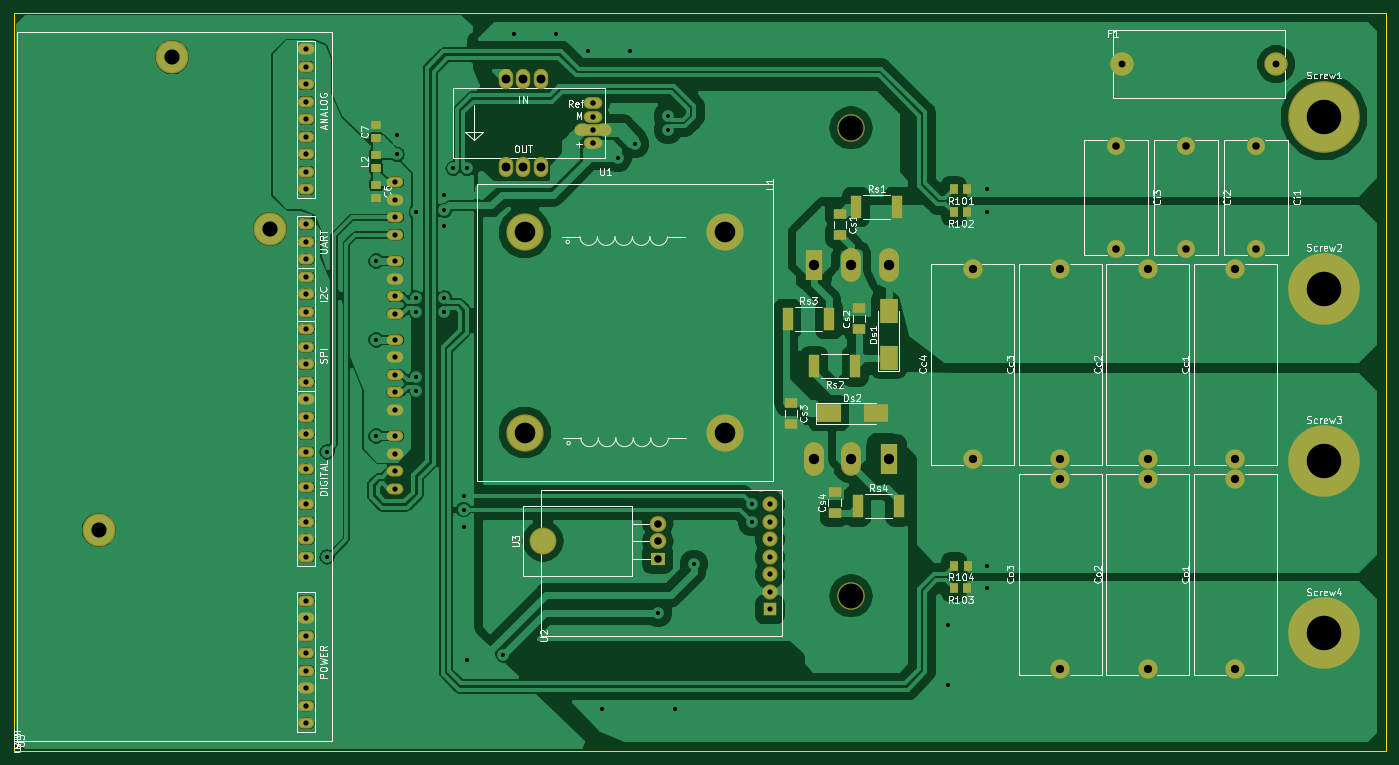
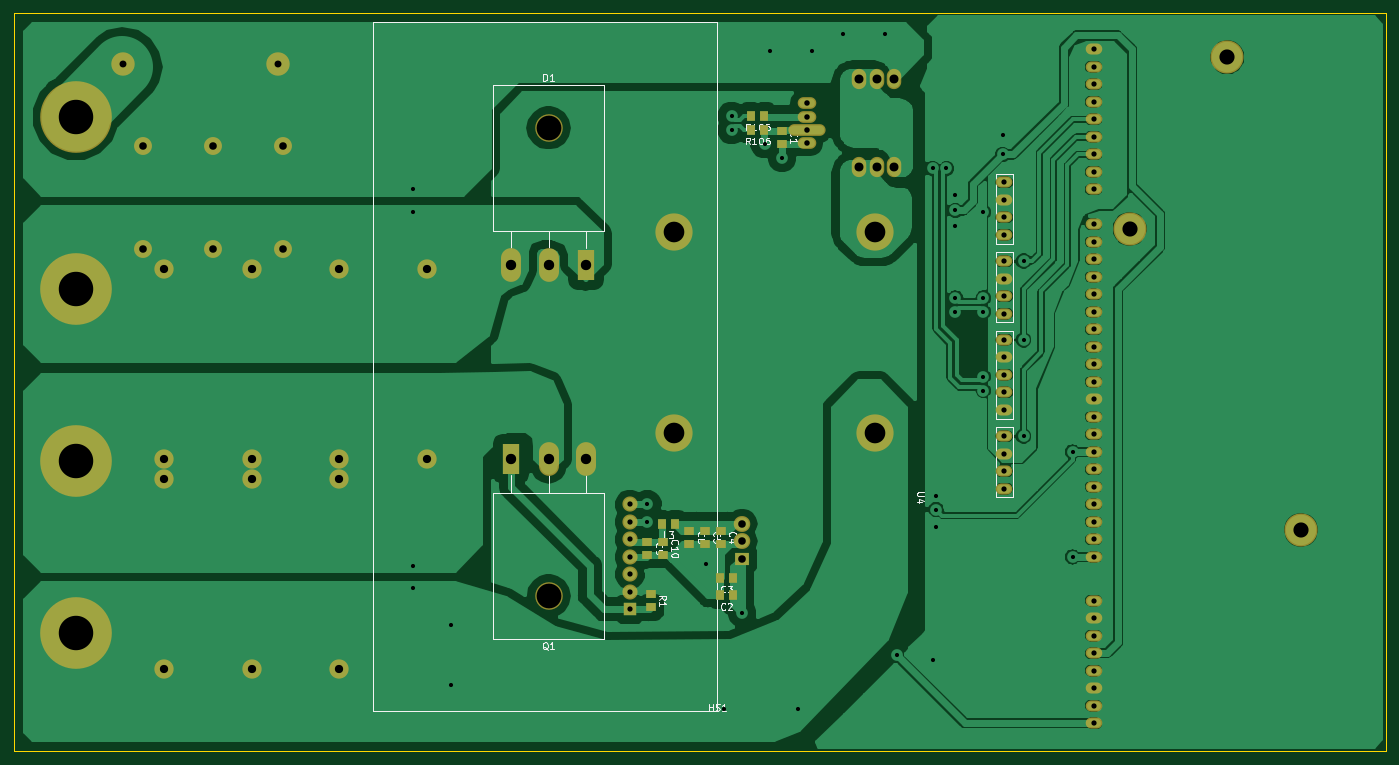
Circuit board: 10 layer files. Board 199.1 x 107.2 mm.
- bottom_copper: Mcc18-B.Cu.gbr (161823 bytes)
- bottom_mask: Mcc18-B.Mask.gbr (5703 bytes)
- paste: Mcc18-B.Paste.gbr (1592 bytes)
- bottom_silk: Mcc18-B.SilkS.gbr (21249 bytes)
- outline: Mcc18-Edge.Cuts.gbr (716 bytes)
- top_copper: Mcc18-F.Cu.gbr (169920 bytes)
- top_mask: Mcc18-F.Mask.gbr (6272 bytes)
- paste: Mcc18-F.Paste.gbr (2190 bytes)
- top_silk: Mcc18-F.SilkS.gbr (61429 bytes)
- drill: Mcc18.drl (2319 bytes)

=== bottom_copper: Mcc18-B.Cu.gbr (161823 bytes, source omitted) ===
=== bottom_mask: Mcc18-B.Mask.gbr ===
G04 #@! TF.GenerationSoftware,KiCad,Pcbnew,(5.0.0-rc2-39-ga12b9db58)*
G04 #@! TF.CreationDate,2018-05-30T02:07:27-03:00*
G04 #@! TF.ProjectId,Mcc18,4D636331382E6B696361645F70636200,rev?*
G04 #@! TF.SameCoordinates,Original*
G04 #@! TF.FileFunction,Soldermask,Bot*
G04 #@! TF.FilePolarity,Negative*
%FSLAX46Y46*%
G04 Gerber Fmt 4.6, Leading zero omitted, Abs format (unit mm)*
G04 Created by KiCad (PCBNEW (5.0.0-rc2-39-ga12b9db58)) date Wed May 30 02:07:27 2018*
%MOMM*%
%LPD*%
G01*
G04 APERTURE LIST*
%ADD10O,2.100000X2.940000*%
%ADD11O,2.700000X1.700000*%
%ADD12O,5.400000X1.700000*%
%ADD13O,2.400000X1.600000*%
%ADD14O,4.000000X4.000000*%
%ADD15R,2.500000X4.500000*%
%ADD16O,2.900000X4.900000*%
%ADD17C,2.200000*%
%ADD18R,1.800000X1.800000*%
%ADD19C,5.400000*%
%ADD20C,4.800000*%
%ADD21R,1.400000X1.295000*%
%ADD22O,2.400000X2.305000*%
%ADD23R,2.000000X1.905000*%
%ADD24C,2.600000*%
%ADD25R,1.295000X1.400000*%
%ADD26C,2.800000*%
%ADD27C,10.400000*%
%ADD28C,3.400000*%
G04 APERTURE END LIST*
D10*
G04 #@! TO.C,U1*
X123952000Y-49530000D03*
X121412000Y-49530000D03*
X126492000Y-49530000D03*
D11*
X134112000Y-58826400D03*
D12*
X134112000Y-56896000D03*
D11*
X134112000Y-54965600D03*
X134112000Y-53035200D03*
D10*
X126492000Y-62230000D03*
X121412000Y-62230000D03*
X123952000Y-62230000D03*
G04 #@! TD*
D13*
G04 #@! TO.C,U4*
X105410000Y-64516000D03*
X105410000Y-108966000D03*
X105410000Y-106426000D03*
X105410000Y-103886000D03*
X105410000Y-101346000D03*
X105410000Y-97536000D03*
X105410000Y-94996000D03*
X105410000Y-92456000D03*
X105410000Y-89916000D03*
X105410000Y-87376000D03*
X105410000Y-83566000D03*
X105410000Y-81026000D03*
X105410000Y-78486000D03*
X105410000Y-75946000D03*
X105410000Y-72136000D03*
X105410000Y-69596000D03*
X105410000Y-67056000D03*
G04 #@! TD*
D14*
G04 #@! TO.C,Q1*
X171566000Y-124508000D03*
D15*
X177016000Y-104648000D03*
D16*
X171566000Y-104648000D03*
X166116000Y-104648000D03*
G04 #@! TD*
G04 #@! TO.C,D1*
X177016000Y-76454000D03*
X171566000Y-76454000D03*
D15*
X166116000Y-76454000D03*
D14*
X171566000Y-56594000D03*
G04 #@! TD*
D17*
G04 #@! TO.C,U2*
X159766000Y-123952000D03*
D18*
X159766000Y-126492000D03*
D17*
X159766000Y-111252000D03*
X159766000Y-121412000D03*
X159766000Y-118872000D03*
X159766000Y-113792000D03*
X159766000Y-116332000D03*
G04 #@! TD*
D19*
G04 #@! TO.C,L1*
X124206000Y-100838000D03*
X124206000Y-71755000D03*
X153289000Y-100838000D03*
X153289000Y-71755000D03*
G04 #@! TD*
D20*
G04 #@! TO.C,U5*
X62357000Y-114934000D03*
X73025000Y-46355000D03*
X87225274Y-71247000D03*
D13*
X92456000Y-45212000D03*
X92456000Y-47752000D03*
X92456000Y-50292000D03*
X92456000Y-52832000D03*
X92456000Y-55372000D03*
X92456000Y-57912000D03*
X92456000Y-60452000D03*
X92456000Y-62992000D03*
X92456000Y-65532000D03*
X92456000Y-70612000D03*
X92456000Y-73152000D03*
X92456000Y-75692000D03*
X92456000Y-78232000D03*
X92456000Y-80772000D03*
X92456000Y-83312000D03*
X92456000Y-85852000D03*
X92456000Y-88392000D03*
X92456000Y-90932000D03*
X92456000Y-93472000D03*
X92456000Y-96012000D03*
X92456000Y-98552000D03*
X92456000Y-101092000D03*
X92456000Y-103632000D03*
X92456000Y-106172000D03*
X92456000Y-108712000D03*
X92456000Y-111252000D03*
X92456000Y-113792000D03*
X92456000Y-116332000D03*
X92456000Y-118872000D03*
X92456000Y-125222000D03*
X92456000Y-127762000D03*
X92456000Y-130302000D03*
X92456000Y-132842000D03*
X92456000Y-135382000D03*
X92456000Y-137922000D03*
X92456000Y-140462000D03*
X92456000Y-143002000D03*
G04 #@! TD*
D21*
G04 #@! TO.C,C4*
X146558000Y-115062000D03*
X146558000Y-116997000D03*
G04 #@! TD*
D22*
G04 #@! TO.C,U3*
X143510000Y-114046000D03*
X143510000Y-116586000D03*
D23*
X143510000Y-119126000D03*
G04 #@! TD*
D24*
G04 #@! TO.C,Ci2*
X220218000Y-74182000D03*
X220218000Y-59182000D03*
G04 #@! TD*
G04 #@! TO.C,Ci1*
X230378000Y-74182000D03*
X230378000Y-59182000D03*
G04 #@! TD*
G04 #@! TO.C,Ci3*
X210058000Y-74182000D03*
X210058000Y-59182000D03*
G04 #@! TD*
D25*
G04 #@! TO.C,L3*
X155145500Y-114046000D03*
X153210500Y-114046000D03*
G04 #@! TD*
D21*
G04 #@! TO.C,C5*
X148844000Y-116997000D03*
X148844000Y-115062000D03*
G04 #@! TD*
D25*
G04 #@! TO.C,C2*
X144780000Y-124460000D03*
X146715000Y-124460000D03*
G04 #@! TD*
D21*
G04 #@! TO.C,C10*
X154940000Y-118618000D03*
X154940000Y-116683000D03*
G04 #@! TD*
G04 #@! TO.C,C8*
X151130000Y-115062000D03*
X151130000Y-116997000D03*
G04 #@! TD*
G04 #@! TO.C,C9*
X157226000Y-118618000D03*
X157226000Y-116683000D03*
G04 #@! TD*
G04 #@! TO.C,C1*
X137668000Y-58928000D03*
X137668000Y-56993000D03*
G04 #@! TD*
D25*
G04 #@! TO.C,C3*
X146715000Y-121920000D03*
X144780000Y-121920000D03*
G04 #@! TD*
D26*
G04 #@! TO.C,Co2*
X214630000Y-107628000D03*
X214630000Y-135128000D03*
G04 #@! TD*
G04 #@! TO.C,Cc1*
X227330000Y-104648000D03*
X227330000Y-77148000D03*
G04 #@! TD*
G04 #@! TO.C,Cc2*
X214630000Y-77148000D03*
X214630000Y-104648000D03*
G04 #@! TD*
G04 #@! TO.C,Cc3*
X201930000Y-104648000D03*
X201930000Y-77148000D03*
G04 #@! TD*
G04 #@! TO.C,Co1*
X227330000Y-107628000D03*
X227330000Y-135128000D03*
G04 #@! TD*
G04 #@! TO.C,Cc4*
X189230000Y-104648000D03*
X189230000Y-77148000D03*
G04 #@! TD*
G04 #@! TO.C,Co3*
X201930000Y-107628000D03*
X201930000Y-135128000D03*
G04 #@! TD*
D27*
G04 #@! TO.C,Screw4*
X240202000Y-129972000D03*
G04 #@! TD*
G04 #@! TO.C,Screw3*
X240202000Y-104972000D03*
G04 #@! TD*
G04 #@! TO.C,Screw2*
X240202000Y-79972000D03*
G04 #@! TD*
G04 #@! TO.C,Screw1*
X240202000Y-54972000D03*
G04 #@! TD*
D28*
G04 #@! TO.C,F1*
X233273600Y-47371000D03*
X210820000Y-47371000D03*
G04 #@! TD*
D21*
G04 #@! TO.C,R1*
X156718000Y-126189500D03*
X156718000Y-124254500D03*
G04 #@! TD*
D25*
G04 #@! TO.C,R105*
X142191500Y-54864000D03*
X140256500Y-54864000D03*
G04 #@! TD*
G04 #@! TO.C,R106*
X140256500Y-56896000D03*
X142191500Y-56896000D03*
G04 #@! TD*
M02*

=== paste: Mcc18-B.Paste.gbr ===
G04 #@! TF.GenerationSoftware,KiCad,Pcbnew,(5.0.0-rc2-39-ga12b9db58)*
G04 #@! TF.CreationDate,2018-05-30T02:07:27-03:00*
G04 #@! TF.ProjectId,Mcc18,4D636331382E6B696361645F70636200,rev?*
G04 #@! TF.SameCoordinates,Original*
G04 #@! TF.FileFunction,Paste,Bot*
G04 #@! TF.FilePolarity,Positive*
%FSLAX46Y46*%
G04 Gerber Fmt 4.6, Leading zero omitted, Abs format (unit mm)*
G04 Created by KiCad (PCBNEW (5.0.0-rc2-39-ga12b9db58)) date Wed May 30 02:07:27 2018*
%MOMM*%
%LPD*%
G01*
G04 APERTURE LIST*
%ADD10R,1.400000X1.295000*%
%ADD11R,1.295000X1.400000*%
G04 APERTURE END LIST*
D10*
G04 #@! TO.C,C4*
X146558000Y-115062000D03*
X146558000Y-116997000D03*
G04 #@! TD*
D11*
G04 #@! TO.C,L3*
X155145500Y-114046000D03*
X153210500Y-114046000D03*
G04 #@! TD*
D10*
G04 #@! TO.C,C5*
X148844000Y-116997000D03*
X148844000Y-115062000D03*
G04 #@! TD*
D11*
G04 #@! TO.C,C2*
X144780000Y-124460000D03*
X146715000Y-124460000D03*
G04 #@! TD*
D10*
G04 #@! TO.C,C10*
X154940000Y-118618000D03*
X154940000Y-116683000D03*
G04 #@! TD*
G04 #@! TO.C,C8*
X151130000Y-115062000D03*
X151130000Y-116997000D03*
G04 #@! TD*
G04 #@! TO.C,C9*
X157226000Y-118618000D03*
X157226000Y-116683000D03*
G04 #@! TD*
G04 #@! TO.C,C1*
X137668000Y-58928000D03*
X137668000Y-56993000D03*
G04 #@! TD*
D11*
G04 #@! TO.C,C3*
X146715000Y-121920000D03*
X144780000Y-121920000D03*
G04 #@! TD*
D10*
G04 #@! TO.C,R1*
X156718000Y-126189500D03*
X156718000Y-124254500D03*
G04 #@! TD*
D11*
G04 #@! TO.C,R105*
X142191500Y-54864000D03*
X140256500Y-54864000D03*
G04 #@! TD*
G04 #@! TO.C,R106*
X140256500Y-56896000D03*
X142191500Y-56896000D03*
G04 #@! TD*
M02*

=== bottom_silk: Mcc18-B.SilkS.gbr (21249 bytes, source omitted) ===
=== outline: Mcc18-Edge.Cuts.gbr ===
G04 #@! TF.GenerationSoftware,KiCad,Pcbnew,(5.0.0-rc2-39-ga12b9db58)*
G04 #@! TF.CreationDate,2018-05-30T02:07:27-03:00*
G04 #@! TF.ProjectId,Mcc18,4D636331382E6B696361645F70636200,rev?*
G04 #@! TF.SameCoordinates,Original*
G04 #@! TF.FileFunction,Profile,NP*
%FSLAX46Y46*%
G04 Gerber Fmt 4.6, Leading zero omitted, Abs format (unit mm)*
G04 Created by KiCad (PCBNEW (5.0.0-rc2-39-ga12b9db58)) date Wed May 30 02:07:27 2018*
%MOMM*%
%LPD*%
G01*
G04 APERTURE LIST*
%ADD10C,0.150000*%
G04 APERTURE END LIST*
D10*
X50038000Y-147066000D02*
X50038000Y-39878000D01*
X249174000Y-147066000D02*
X50038000Y-147066000D01*
X249174000Y-39878000D02*
X249174000Y-147066000D01*
X50038000Y-39878000D02*
X249174000Y-39878000D01*
M02*

=== top_copper: Mcc18-F.Cu.gbr (169920 bytes, source omitted) ===
=== top_mask: Mcc18-F.Mask.gbr (6272 bytes, source omitted) ===
=== paste: Mcc18-F.Paste.gbr ===
G04 #@! TF.GenerationSoftware,KiCad,Pcbnew,(5.0.0-rc2-39-ga12b9db58)*
G04 #@! TF.CreationDate,2018-05-30T02:07:27-03:00*
G04 #@! TF.ProjectId,Mcc18,4D636331382E6B696361645F70636200,rev?*
G04 #@! TF.SameCoordinates,Original*
G04 #@! TF.FileFunction,Paste,Top*
G04 #@! TF.FilePolarity,Positive*
%FSLAX46Y46*%
G04 Gerber Fmt 4.6, Leading zero omitted, Abs format (unit mm)*
G04 Created by KiCad (PCBNEW (5.0.0-rc2-39-ga12b9db58)) date Wed May 30 02:07:27 2018*
%MOMM*%
%LPD*%
G01*
G04 APERTURE LIST*
%ADD10R,1.295000X1.400000*%
%ADD11R,1.800000X1.395000*%
%ADD12O,3.500000X3.500000*%
%ADD13R,3.500000X2.700000*%
%ADD14R,2.700000X3.500000*%
%ADD15R,1.400000X1.295000*%
%ADD16R,1.495000X3.400000*%
G04 APERTURE END LIST*
D10*
G04 #@! TO.C,R101*
X186484500Y-65532000D03*
X188419500Y-65532000D03*
G04 #@! TD*
D11*
G04 #@! TO.C,Cs4*
X169164000Y-109480500D03*
X169164000Y-112515500D03*
G04 #@! TD*
G04 #@! TO.C,Cs3*
X162814000Y-96526500D03*
X162814000Y-99561500D03*
G04 #@! TD*
G04 #@! TO.C,Cs2*
X172720000Y-82810500D03*
X172720000Y-85845500D03*
G04 #@! TD*
G04 #@! TO.C,Cs1*
X169926000Y-69094500D03*
X169926000Y-72129500D03*
G04 #@! TD*
D12*
G04 #@! TO.C,U3*
X126850000Y-116586000D03*
G04 #@! TD*
D13*
G04 #@! TO.C,Ds2*
X175104000Y-98044000D03*
X168304000Y-98044000D03*
G04 #@! TD*
D14*
G04 #@! TO.C,Ds1*
X177038000Y-83214000D03*
X177038000Y-90014000D03*
G04 #@! TD*
D15*
G04 #@! TO.C,L2*
X102616000Y-60500500D03*
X102616000Y-62435500D03*
G04 #@! TD*
D16*
G04 #@! TO.C,Rs4*
X178531500Y-111506000D03*
X172496500Y-111506000D03*
G04 #@! TD*
G04 #@! TO.C,Rs3*
X168371500Y-84328000D03*
X162336500Y-84328000D03*
G04 #@! TD*
G04 #@! TO.C,Rs2*
X166146500Y-91186000D03*
X172181500Y-91186000D03*
G04 #@! TD*
G04 #@! TO.C,Rs1*
X178277500Y-68072000D03*
X172242500Y-68072000D03*
G04 #@! TD*
D15*
G04 #@! TO.C,C6*
X102616000Y-64818500D03*
X102616000Y-66753500D03*
G04 #@! TD*
G04 #@! TO.C,C7*
X102616000Y-56182500D03*
X102616000Y-58117500D03*
G04 #@! TD*
D10*
G04 #@! TO.C,R102*
X188419500Y-68834000D03*
X186484500Y-68834000D03*
G04 #@! TD*
G04 #@! TO.C,R103*
X186484500Y-123444000D03*
X188419500Y-123444000D03*
G04 #@! TD*
G04 #@! TO.C,R104*
X188468000Y-120142000D03*
X186533000Y-120142000D03*
G04 #@! TD*
M02*

=== top_silk: Mcc18-F.SilkS.gbr (61429 bytes, source omitted) ===
=== drill: Mcc18.drl ===
M48
;DRILL file {KiCad (5.0.0-rc2-39-ga12b9db58)} date Wed May 30 02:07:31 2018
;FORMAT={-:-/ absolute / inch / decimal}
FMAT,2
INCH,TZ
T1C0.0236
T2C0.0300
T3C0.0315
T4C0.0394
T5C0.0433
T6C0.0472
T7C0.0512
T8C0.0591
T9C0.0866
T10C0.1181
T11C0.1969
T12C0.1417
%
G90
G05
M72
T1
X3.76Y-4.08
X3.76Y-4.68
X4.04Y-2.99
X4.04Y-3.44
X4.04Y-3.99
X4.16Y-2.27
X4.16Y-2.38
X4.27Y-2.71
X4.27Y-3.2005
X4.27Y-3.2795
X4.27Y-3.6505
X4.27Y-3.7295
X4.43Y-2.61
X4.43Y-2.7
X4.43Y-2.79
X4.43Y-3.2005
X4.43Y-3.2795
X4.4805Y-2.46
X4.54Y-4.33
X4.54Y-4.41
X4.54Y-4.51
X4.5595Y-2.46
X4.56Y-5.27
X4.766Y-5.2412
X4.83Y-1.69
X5.07Y-1.69
X5.25Y-1.79
X5.33Y-5.55
X5.42Y-2.4
X5.49Y-1.79
X5.52Y-2.32
X5.65Y-5.
X5.7084Y-2.1605
X5.7084Y-2.2395
X5.75Y-5.55
X5.8562Y-4.72
X6.19Y-4.38
X6.19Y-4.48
X7.31Y-5.07
X7.31Y-5.41
X7.53Y-2.58
X7.53Y-2.71
X7.53Y-4.73
X7.53Y-4.86
T2
X3.64Y-1.78
X3.64Y-1.88
X3.64Y-1.98
X3.64Y-2.08
X3.64Y-2.18
X3.64Y-2.28
X3.64Y-2.38
X3.64Y-2.48
X3.64Y-2.58
X3.64Y-2.78
X3.64Y-2.88
X3.64Y-2.98
X3.64Y-3.08
X3.64Y-3.18
X3.64Y-3.28
X3.64Y-3.38
X3.64Y-3.48
X3.64Y-3.58
X3.64Y-3.68
X3.64Y-3.78
X3.64Y-3.88
X3.64Y-3.98
X3.64Y-4.08
X3.64Y-4.18
X3.64Y-4.28
X3.64Y-4.38
X3.64Y-4.48
X3.64Y-4.58
X3.64Y-4.68
X3.64Y-4.93
X3.64Y-5.03
X3.64Y-5.13
X3.64Y-5.23
X3.64Y-5.33
X3.64Y-5.43
X3.64Y-5.53
X3.64Y-5.63
X4.15Y-2.54
X4.15Y-2.64
X4.15Y-2.74
X4.15Y-2.84
X4.15Y-2.99
X4.15Y-3.09
X4.15Y-3.19
X4.15Y-3.29
X4.15Y-3.44
X4.15Y-3.54
X4.15Y-3.64
X4.15Y-3.74
X4.15Y-3.84
X4.15Y-3.99
X4.15Y-4.09
X4.15Y-4.19
X4.15Y-4.29
X6.29Y-4.38
X6.29Y-4.48
X6.29Y-4.58
X6.29Y-4.68
X6.29Y-4.78
X6.29Y-4.88
X6.29Y-4.98
T3
X5.28Y-2.088
X5.28Y-2.164
X5.28Y-2.24
X5.28Y-2.316
T4
X8.3Y-1.865
X9.184Y-1.865
T5
X9.07Y-2.33
X9.07Y-2.9206
X5.65Y-4.49
X5.65Y-4.59
X5.65Y-4.69
X8.67Y-2.33
X8.67Y-2.9206
X8.27Y-2.33
X8.27Y-2.9206
T6
X7.45Y-3.0373
X7.45Y-4.12
X8.45Y-3.0373
X8.45Y-4.12
X8.95Y-4.2373
X8.95Y-5.32
X8.95Y-3.0373
X8.95Y-4.12
X7.95Y-4.2373
X7.95Y-5.32
X8.45Y-4.2373
X8.45Y-5.32
X7.95Y-3.0373
X7.95Y-4.12
T7
X4.78Y-1.95
X4.78Y-2.45
X4.88Y-1.95
X4.88Y-2.45
X4.98Y-1.95
X4.98Y-2.45
T8
X6.54Y-4.12
X6.7546Y-4.12
X6.9691Y-4.12
X6.54Y-3.01
X6.7546Y-3.01
X6.9691Y-3.01
T9
X2.455Y-4.525
X2.875Y-1.825
X3.4341Y-2.805
T10
X4.89Y-2.825
X4.89Y-3.97
X6.035Y-2.825
X6.035Y-3.97
T11
X9.4568Y-4.1328
X9.4568Y-3.1485
X9.4568Y-5.117
X9.4568Y-2.1643
T12
X6.7546Y-4.9019
X6.7546Y-2.2281
T0
M30
